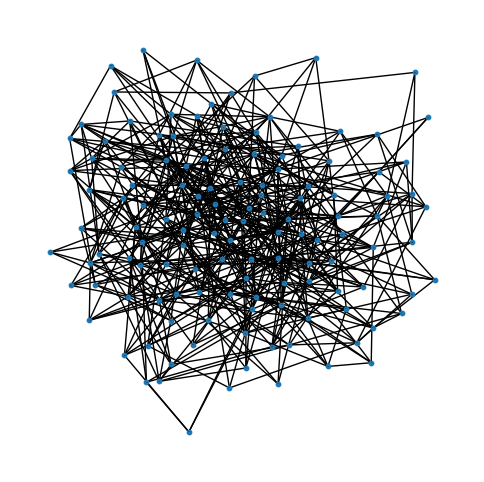

Here is the Python script that generated this plot:
import networkx as nx
import matplotlib.pyplot as plt
import random
import json

G = nx.fast_gnp_random_graph(128, 0.06)
pos = nx.spring_layout(G, scale=1000)

sites = []
rivers = []
mines = set()

id_idx_set = set()
while len(id_idx_set) < len(G):
    id_idx_set.add(random.randint(-2 ** 63, 2 ** 63 - 1))

id_idx = list(id_idx_set)
random.shuffle(id_idx)

for n in G.nodes():
    node = {}
    node['id'] = id_idx[n]
    node['x'] = pos[n][0]
    node['y'] = pos[n][1]
    sites.append(node)

for e in G.edges():
    river = {}
    river['source'] = id_idx[e[0]]
    river['target'] = id_idx[e[1]]
    rivers.append(river)

random.seed()
m = random.randint(1, len(sites) / 2)
while len(mines) < m:
    mines.add(random.randint(0, len(sites) - 1))

out = {}
out['sites'] = sites
out['rivers'] = rivers
out['mines'] = [id_idx[m] for m in mines]

random.shuffle(out['sites'])
random.shuffle(out['rivers'])
random.shuffle(out['mines'])

with open("map.json", 'w') as f:
    json.dump(out, f)

plt.figure(figsize=(6,6))
nx.draw_networkx(G,pos, node_size=10, font_size=0)
plt.axis("off")
plt.savefig("default.png")
plt.show()
